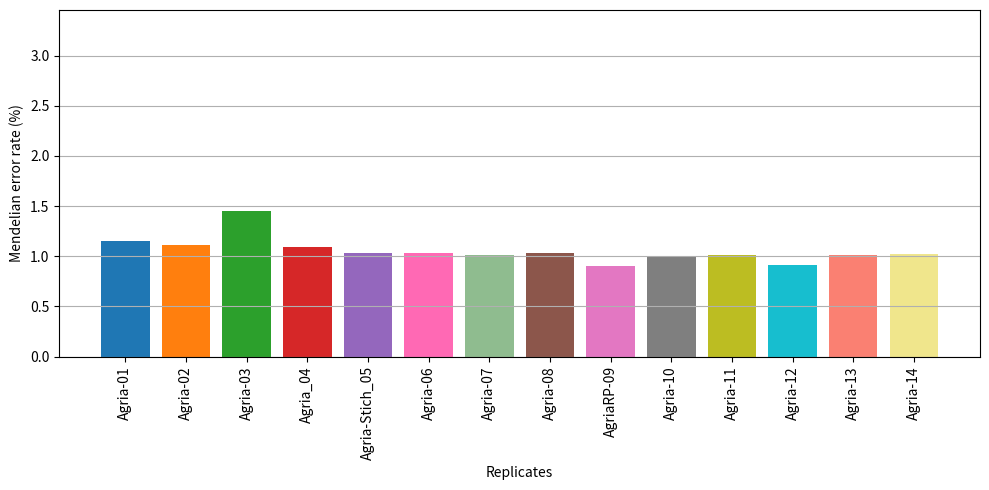

Generate this figure with matplotlib:
#plotting results
import matplotlib.pyplot as plt
import random

data = {
"Agria-01":1.1496926190865318 ,
"Agria-02": 1.1088360960741968,
"Agria-03": 1.45537936984593 ,
"Agria_04": 1.093525761526489,
"Agria-Stich_05":1.0321974075615357 ,
"Agria-06":1.0372462184213327 ,
"Agria-07":1.01243657896714 ,
"Agria-08":1.0371274050865915 ,
"AgriaRP-09":0.9008744961504583 ,
"Agria-10":0.9882924179249235 ,
"Agria-11":1.009760041979995,
"Agria-12":0.9168985420417592,
"Agria-13":1.012674117947831,
"Agria-14":1.0226999278094169,
}

fig, ax = plt.subplots(figsize=(10, 5))

colors = ['#1f77b4', '#ff7f0e', '#2ca02c', '#d62728', '#9467bd','hotpink','darkseagreen',
          '#8c564b', '#e377c2', '#7f7f7f', '#bcbd22', '#17becf','salmon','khaki']

for i, (key, value) in enumerate(data.items()):
    ax.bar(key, value, color=colors[i])
    
ax.set_xlabel("Replicates")
ax.set_ylabel("Mendelian error rate (%)")
ax.set_ylim([0, max(data.values())+2])
ax.yaxis.grid(True)
plt.xticks(rotation=90) # Rotates x-labels by 90 degrees
plt.tight_layout()
plt.show()
